Photos from the image-classification dataset "Augmented" in the GitHub repository Leo-Thomas/K-Pipelines. Its 2 classes are: corrosion, no corrosion.

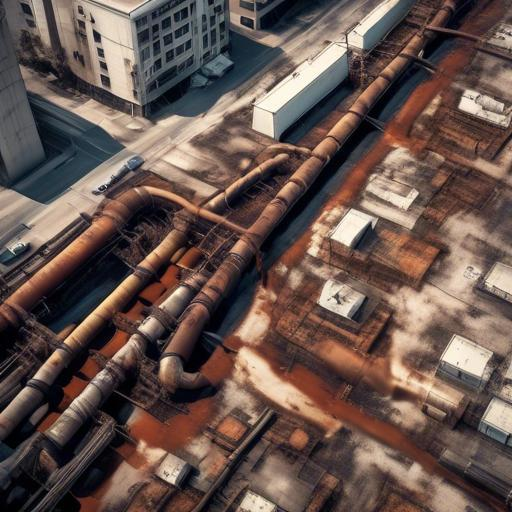
Label: corrosion

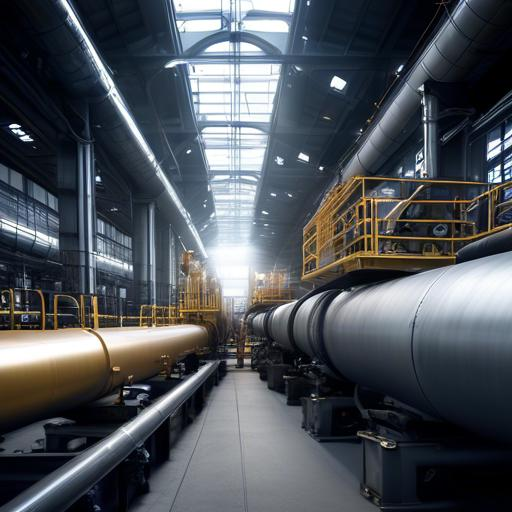
Label: no corrosion

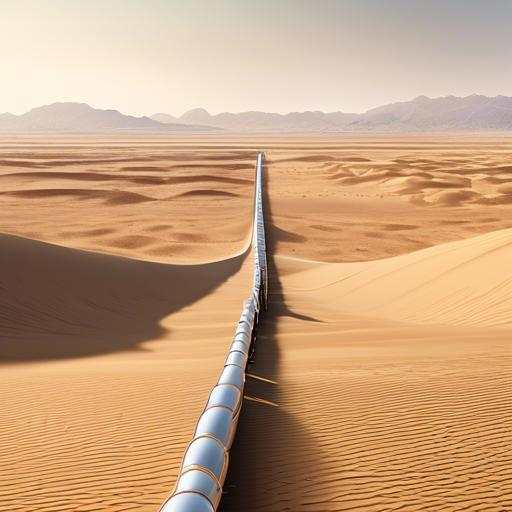
Label: no corrosion

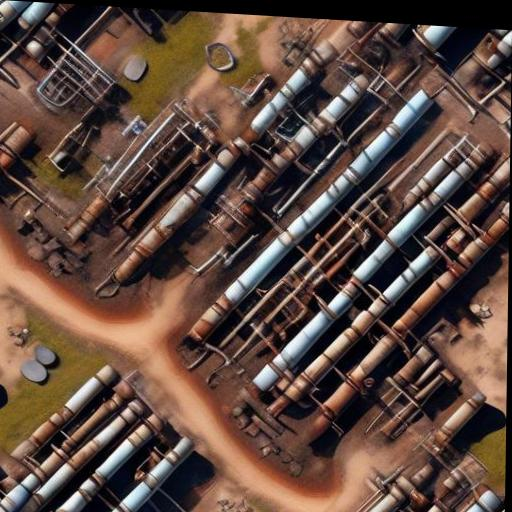
Label: corrosion

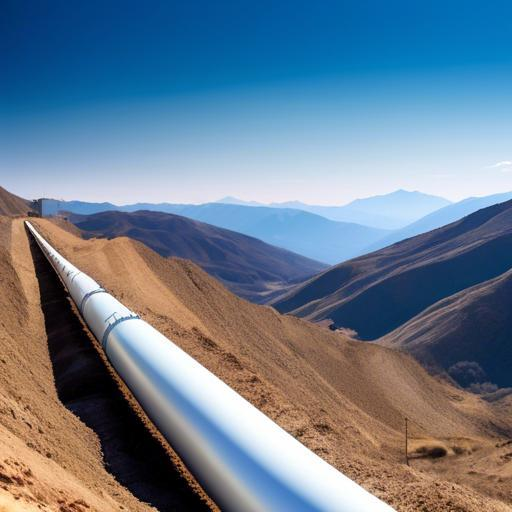
Label: no corrosion

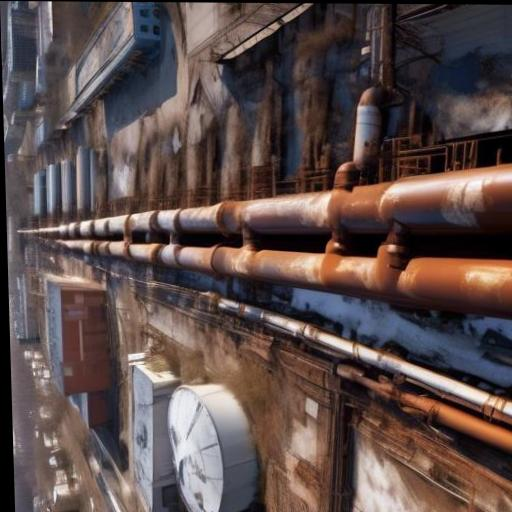
Label: corrosion
